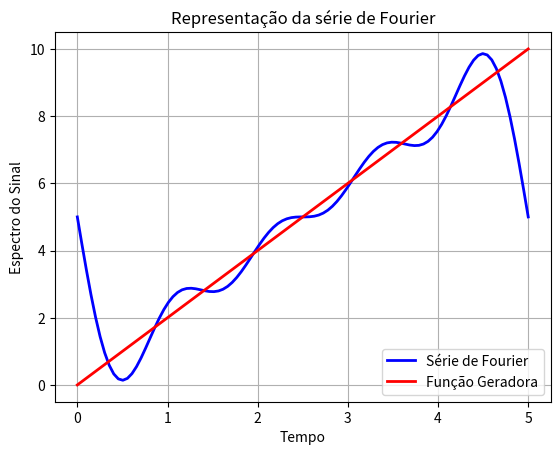
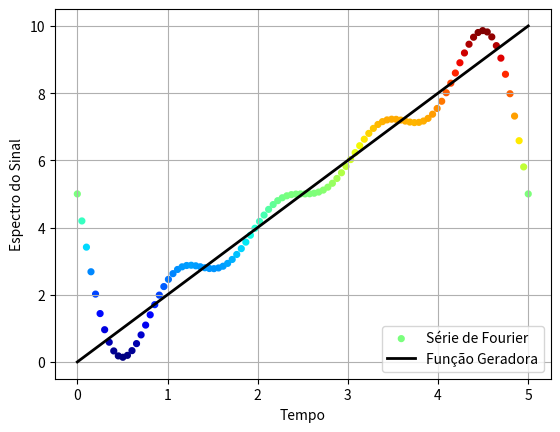

Source code (Python) for these figures, in order:
# -*- coding: utf-8 -*-
"""
Created on Mon Mar  4 23:16:47 2019

@authors Professors: 
[redacted]
[redacted]
        
@authors Students:
[redacted]
[redacted]
[redacted]

Grupo de Pesquisa: 
                 Gradiente de Modelagem Matemática e
                 Simulação Computacional - GM²SC
Assunto:
    
        Representação Gráfica de Sinais utilizando o Método de Fourier
        
Disponível em:
             
    https://github.com/GM2SC/DEVELOPMENT-OF-MATHEMATICAL-METHODS-IN-COMPUTATIONAL-ENVIRONMENT/blob/master/SENGI_2020/Fourier_02.py
    
"""

# Importando Bibliotecas
# Biblioteca numpy: Matemática de alto Nível
import numpy as np 

from numpy import *

# Biblioteca matplot: Gráficos
import matplotlib.pyplot as plt

##########################################################
# Variáveis de Controle

T0 = 0                       # Instante Inicial

T1 = 5                       # Instante Final

t = np.linspace(T0,T1,100)   # Intervalo de análise

# Declarando a Função - Sinal
def f(t):
    return 2*t

# Representação Algébrica do Sinal
print('S(n) = a0/2 + F(n)')
print('')
print('S(n) = a0/2 + Σ[an.cos(nwt) + bn.sen(nwt)]')
print('')

a0 = 10

# def F1(t):
#     return -10.0*sin(0.4*pi*t)/pi
# def F2(t):
#     return -5.0*sin(0.8*pi*t)/pi
# def F3(t):
#     return (-3.33333333333333*cos(6.0*pi)/pi + \
#            0.555555555555556*sin(pi/1125899906842624)/pi**2)*sin(1.2*pi*t) +\
#           (-0.555555555555556/pi**2 + 3.33333333333333*sin(pi/1125899906842624)/pi +\
#            0.555555555555556*cos(6.0*pi)/pi**2)*cos(1.2*pi*t)
# def F4(t):
#     return -2.5*sin(1.6*pi*t)/pi
# def F5(t):
#     return -2.0*sin(2*pi*t)/pi
# def Fn(t):
#     return F1(t) + F2(t) + F3(t) + F4(t) + F5(t)

limiteinferior = 0.0
limitesuperior = 10**(-1)
numeropontos = 100
 
ruido = random.uniform(low=limiteinferior, high=limitesuperior, size=numeropontos)
       
# def S(t):
#     return a0/2 + Fn(t)

S =  -10.0*sin(2*pi*t/5)/pi - 5.0*sin(4*pi*t/5)/pi - 3.33333333333333*sin(6*pi*t/5)/pi -\
      2.5*sin(8*pi*t/5)/pi + 5.0 # + ruido


print('S(n) é a representação do Spectro do Sinal no n-ésimo Harmômico')
print('')

# Representação Gráfica do Sinal

plt.plot(t, S, '-b', label='Série de Fourier', linewidth = 2.0)
plt.plot(t, f(t), '-r', label='Função Geradora', linewidth = 2.0)
plt.xlabel('Tempo')
plt.ylabel('Espectro do Sinal')
plt.title('Representação da série de Fourier')
plt.legend(loc=4) 
plt.grid(True)
plt.show() 

##########################################################

# Representação Gráfica do Sinal Colorido
import matplotlib.cm as cm


# The colormap
cmap = cm.jet

# Create figure and axes
fig = plt.figure()
fig.clf()
ax = fig.add_subplot(1, 1, 1)
ax.scatter(t, S, c=S,s=10, label ='Série de Fourier', cmap=cmap, linewidth = 2.0)
plt.plot(t, f(t), '-k', label='Função Geradora', linewidth = 2.0)
plt.xlabel('Tempo')
plt.ylabel('Espectro do Sinal')
plt.legend(loc=4) 
plt.grid(True)
# plt.savefig("Series_Fourier_Color{}.png".format(n), dpi=200 )
plt.show()

##########################################################


print(' ')
print(' ===== Fim do Programa Fourier_02 ====')